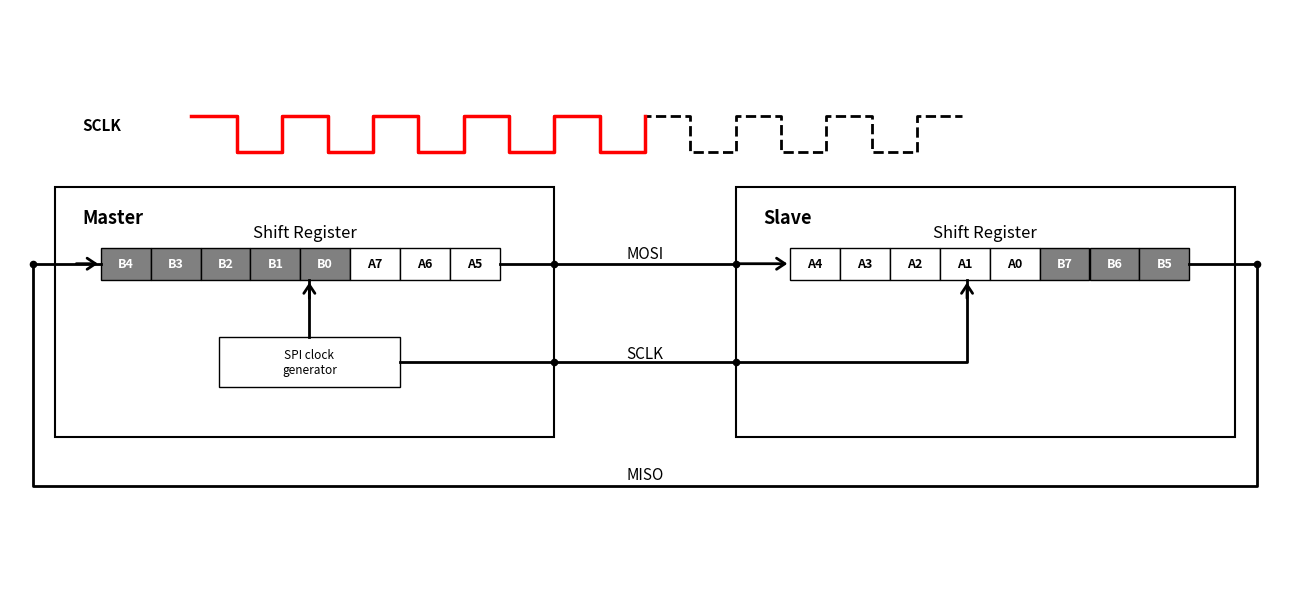

This chart was generated by the following Python code:
import matplotlib.pyplot as plt
from matplotlib import patches
from matplotlib.patches import FancyArrowPatch

# 1. Canvas & Axes Setup
fig, ax = plt.subplots(figsize=(13, 6), dpi=120)
ax.set_xlim(0, 14)
ax.set_ylim(0, 8)
ax.axis("off")

# Color Configuration
arrow_color = "black"

# 2. Master & Slave Outer Containers
# Master Box (Left)
master_box = patches.Rectangle(
    (0.5, 2.0), 5.5, 3.5, facecolor="white", edgecolor="black", linewidth=1.5
)
ax.add_patch(master_box)
ax.text(0.8, 5.0, "Master", fontsize=13, fontweight="bold")
ax.text(3.25, 4.8, "Shift Register", fontsize=12, ha="center")

# Slave Box (Right)
slave_box = patches.Rectangle(
    (8.0, 2.0), 5.5, 3.5, facecolor="white", edgecolor="black", linewidth=1.5
)
ax.add_patch(slave_box)
ax.text(8.3, 5.0, "Slave", fontsize=13, fontweight="bold")
ax.text(10.75, 4.8, "Shift Register", fontsize=12, ha="center")

# 3. Master Internal Components (Shift Register - After 5 Clocks Shift)
# Master Shift Register Cells: B4~B0 (Shifted In) + A7~A5
master_data = [
    ("B4", "gray", "white"),
    ("B3", "gray", "white"),
    ("B2", "gray", "white"),
    ("B1", "gray", "white"),
    ("B0", "gray", "white"),
    ("A7", "white", "black"),
    ("A6", "white", "black"),
    ("A5", "white", "black"),
]
for i, (val, bg_color, txt_color) in enumerate(master_data):
    rect = patches.Rectangle(
        (1.0 + i * 0.55, 4.2), 0.55, 0.45, facecolor=bg_color, edgecolor="black"
    )
    ax.add_patch(rect)
    ax.text(
        1.275 + i * 0.55,
        4.425,
        val,
        ha="center",
        va="center",
        fontsize=9,
        fontweight="bold",
        color=txt_color,
    )

# SPI Clock Generator (Master Internal)
clock_gen = patches.Rectangle(
    (2.3, 2.7), 2.0, 0.7, facecolor="white", edgecolor="black"
)
ax.add_patch(clock_gen)
ax.text(3.3, 3.05, "SPI clock\ngenerator", ha="center", va="center", fontsize=8.5)

# 4. Slave Internal Components (Shift Register - After 5 Clocks Shift)
# Slave Shift Register Cells: A4~A0 (Shifted In) + B7~B5
slave_data = [
    ("A4", "white", "black"),
    ("A3", "white", "black"),
    ("A2", "white", "black"),
    ("A1", "white", "black"),
    ("A0", "white", "black"),
    ("B7", "gray", "white"),
    ("B6", "gray", "white"),
    ("B5", "gray", "white"),
]
for i, (val, bg_color, txt_color) in enumerate(slave_data):
    rect = patches.Rectangle(
        (8.6 + i * 0.55, 4.2), 0.55, 0.45, facecolor=bg_color, edgecolor="black"
    )
    ax.add_patch(rect)
    ax.text(
        8.875 + i * 0.55,
        4.425,
        val,
        ha="center",
        va="center",
        fontsize=9,
        fontweight="bold",
        color=txt_color,
    )

# 5. Interconnection Bus Lines & Routing
# Line A: Clock Generator -> Master Shift Register Internal Input
ax.plot([3.3, 3.3], [3.4, 4.2], color=arrow_color, lw=2)
arrow_clk_master = FancyArrowPatch(
    (3.3, 3.9),
    (3.3, 4.2),
    arrowstyle="->,head_width=4,head_length=6",
    color=arrow_color,
    lw=2,
)
ax.add_patch(arrow_clk_master)

# Line B: MOSI Line (Master Shift Out -> Slave Shift In)
ax.plot([5.4, 6.0], [4.425, 4.425], color=arrow_color, lw=2)
ax.plot([6.0, 8.0], [4.425, 4.425], color=arrow_color, lw=2)
arrow_mosi_in = FancyArrowPatch(
    (8.0, 4.425),
    (8.6, 4.425),
    arrowstyle="->,head_width=4,head_length=6",
    color=arrow_color,
    lw=2,
)
ax.add_patch(arrow_mosi_in)

# Line C: SCLK Line (Clock Gen -> Slave B4 Shift Register Input)
ax.plot([4.3, 6.0], [3.05, 3.05], color=arrow_color, lw=2)
ax.plot([6.0, 8.0], [3.05, 3.05], color=arrow_color, lw=2)
ax.plot([8.0, 10.55, 10.55], [3.05, 3.05, 4.2], color=arrow_color, lw=2)
arrow_sclk_in = FancyArrowPatch(
    (10.55, 3.9),
    (10.55, 4.2),
    arrowstyle="->,head_width=4,head_length=6",
    color=arrow_color,
    lw=2,
)
ax.add_patch(arrow_sclk_in)

# Line D: MISO Outer Feedback Loop (Slave B0 Out -> Master A7 In)
ax.plot(
    [13.0, 13.75, 13.75, 0.25, 0.25, 1.0],
    [4.425, 4.425, 1.3, 1.3, 4.425, 4.425],
    color=arrow_color,
    lw=2,
)
arrow_miso_in = FancyArrowPatch(
    (0.7, 4.425),
    (1.0, 4.425),
    arrowstyle="->,head_width=4,head_length=6",
    color=arrow_color,
    lw=2,
)
ax.add_patch(arrow_miso_in)

# Junction Dots on Signal Paths
dots_x = [6.0, 6.0, 8.0, 8.0, 13.75, 0.25]
dots_y = [4.425, 3.05, 4.425, 3.05, 4.425, 4.425]
ax.scatter(dots_x, dots_y, color="black", s=20, zorder=5)

# 6. Bus Text Labels
ax.text(7.0, 4.5, "MOSI", fontsize=11, ha="center")
ax.text(7.0, 3.1, "SCLK", fontsize=11, ha="center")
ax.text(7.0, 1.4, "MISO", fontsize=11, ha="center")

# 7. SCLK Clock Waveform (Highlighted First 5 Clock Cycles)
ax.text(0.8, 6.3, "SCLK", fontsize=11, fontweight="bold")
clock_x = [
    2.0,
    2.5,
    2.5,
    3.0,
    3.0,
    3.5,
    3.5,
    4.0,
    4.0,
    4.5,
    4.5,
    5.0,
    5.0,
    5.5,
    5.5,
    6.0,
    6.0,
    6.5,
    6.5,
    7.0,
    7.0,
    7.5,
    7.5,
    8.0,
    8.0,
    8.5,
    8.5,
    9.0,
    9.0,
    9.5,
    9.5,
    10.0,
    10.0,
    10.5,
]
clock_y = [
    6.5,
    6.5,
    6.0,
    6.0,
    6.5,
    6.5,
    6.0,
    6.0,
    6.5,
    6.5,
    6.0,
    6.0,
    6.5,
    6.5,
    6.0,
    6.0,
    6.5,
    6.5,
    6.0,
    6.0,
    6.5,
    6.5,
    6.0,
    6.0,
    6.5,
    6.5,
    6.0,
    6.0,
    6.5,
    6.5,
    6.0,
    6.0,
    6.5,
    6.5,
]
ax.plot(clock_x, clock_y, color="black", linestyle="--", linewidth=2)
ax.plot(clock_x[0:21], clock_y[0:21], color="red", linewidth=2.5)

# 8. Render & Save Figure
plt.tight_layout()
plt.savefig("spi-behind-the-scene-5.png", format="png", bbox_inches="tight", dpi=300)
